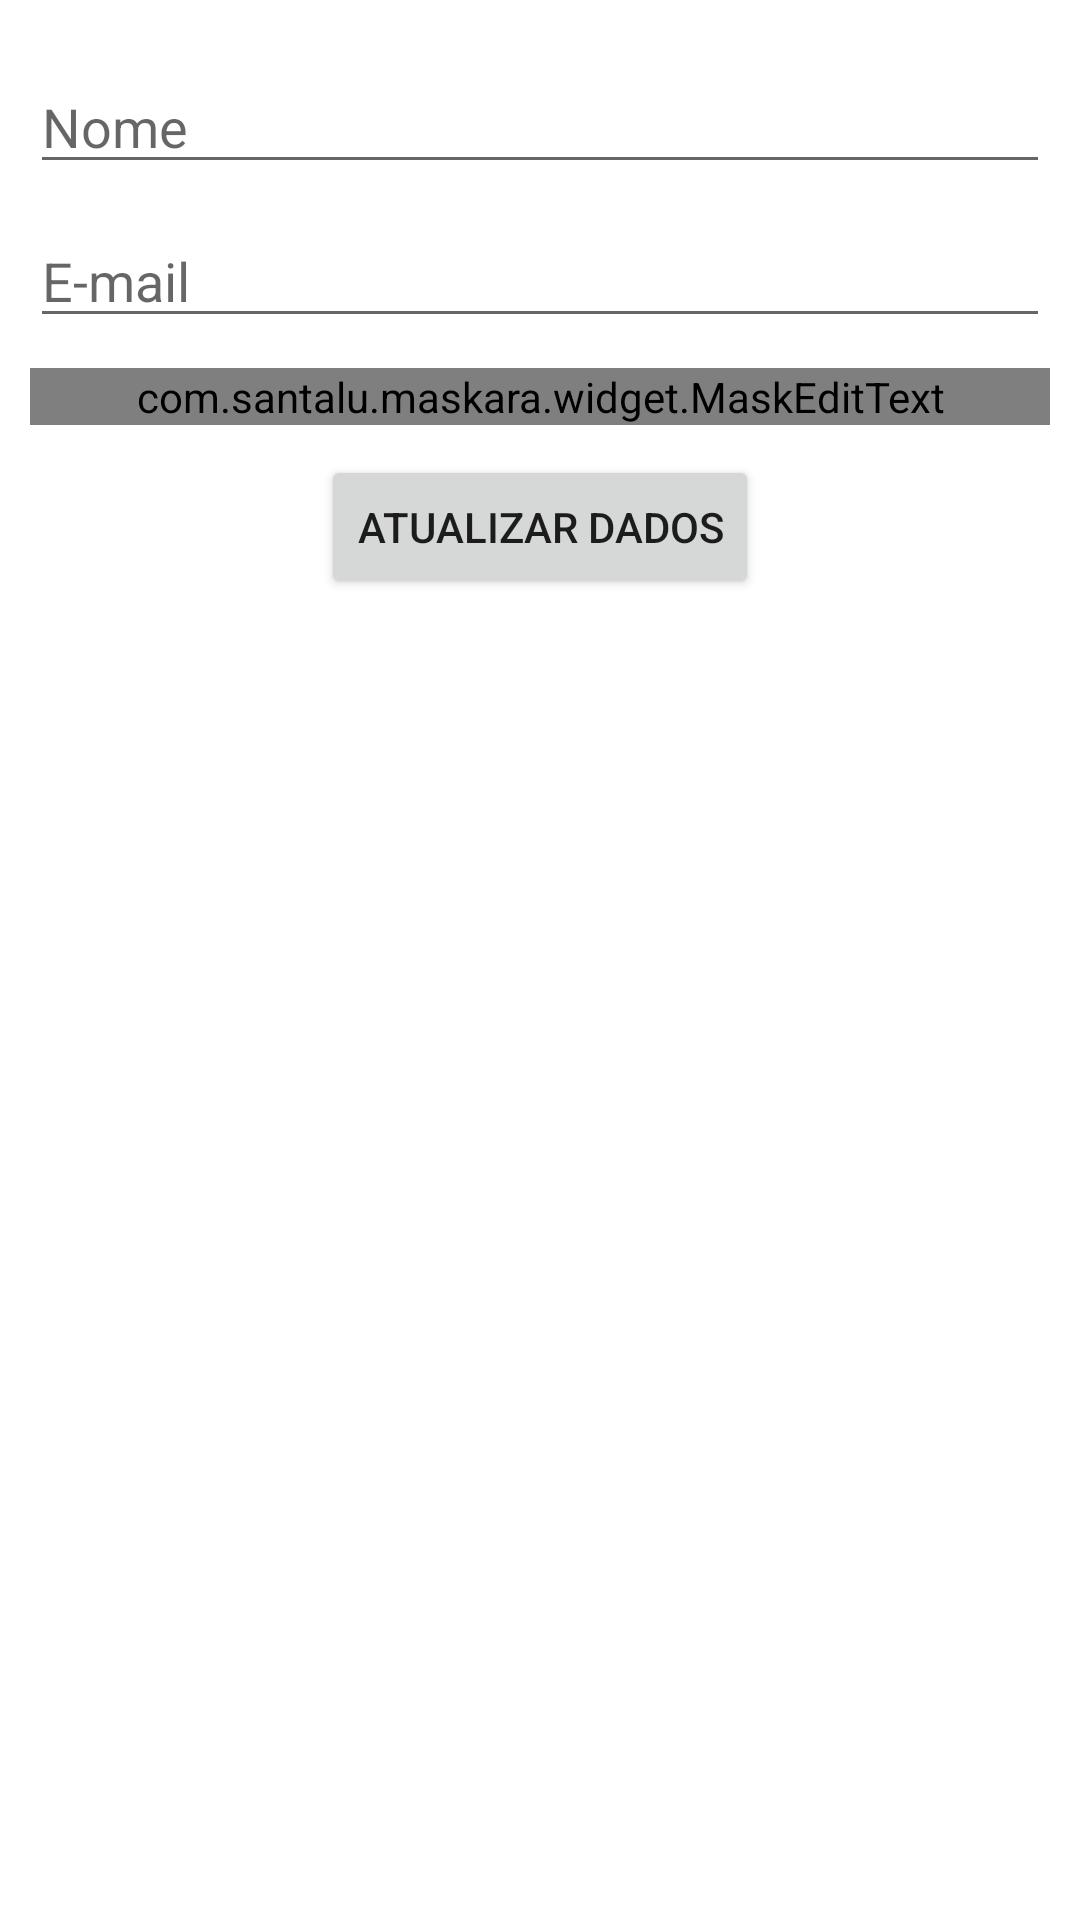

This screen was rendered from an Android layout file. Write that file and the resources it references.
<!-- AndroidManifest.xml: application theme Theme.BeautyPlannerPro -->
<!-- res/layout/update_cliente_dialog.xml -->
<?xml version="1.0" encoding="utf-8"?>
<ScrollView xmlns:android="http://schemas.android.com/apk/res/android"
    xmlns:app="http://schemas.android.com/apk/res-auto"
    android:layout_width="match_parent"
    android:layout_height="match_parent"
    android:orientation="vertical"
    android:padding="10dp">

    <LinearLayout
        android:layout_width="match_parent"
        android:layout_height="match_parent"
        android:orientation="vertical">

        <EditText
            android:id="@+id/etclienteNome"
            android:layout_width="match_parent"
            android:layout_height="wrap_content"
            android:layout_marginTop="10dp"
            android:hint="Nome"
            android:inputType="textPersonName" />



        <EditText
            android:id="@+id/etclienteEmail"
            android:layout_width="match_parent"
            android:layout_height="wrap_content"
            android:layout_marginTop="10dp"
            android:ems="10"
            android:hint="E-mail"
            android:inputType="textPersonName" />

       

        <com.santalu.maskara.widget.MaskEditText
            android:id="@+id/etclienteTelefone"
            android:layout_width="match_parent"
            android:layout_height="wrap_content"
            android:layout_marginTop="10dp"
            android:ems="10"
            android:hint="Telefone"
            android:inputType="number"
            app:mask="+55___________"
            app:maskCharacter="_"
            app:maskStyle="completable" />

        <Button
            android:id="@+id/btnUpdateData"
            android:layout_width="wrap_content"
            android:layout_height="wrap_content"
            android:layout_gravity="center"
            android:layout_marginTop="10dp"
            android:text="Atualizar Dados" />


    </LinearLayout>



</ScrollView>
<!-- resources referenced by this layout -->
<resources>
  <style name="Theme.BeautyPlannerPro" parent="Theme.MaterialComponents.DayNight.DarkActionBar">
          
          <item name="colorPrimary">@color/purple_500</item>
          <item name="colorPrimaryVariant">@color/purple_700</item>
          <item name="colorOnPrimary">@color/white</item>
          
          <item name="colorSecondary">@color/teal_200</item>
          <item name="colorSecondaryVariant">@color/teal_700</item>
          <item name="colorOnSecondary">@color/black</item>
          
          <item name="android:statusBarColor">?attr/colorPrimaryVariant</item>
          
  
          <item name="android:windowBackground">@drawable/splashsplash</item>
          <item name="android:windowFullscreen">true</item>
      </style>
  <color name="purple_500">#FF6200EE</color>
  <color name="purple_700">#FF3700B3</color>
  <color name="white">#FFFFFFFF</color>
  <color name="teal_200">#FF03DAC5</color>
  <color name="teal_700">#FF018786</color>
  <color name="black">#FF000000</color>
  <!-- drawable splashsplash (drawable) -->
  <?xml version="1.0" encoding="utf-8"?>
  <layer-list xmlns:android="http://schemas.android.com/apk/res/android">
      <item>  
          <color android:color="@color/roxinho" />
      </item>
      <item>
          
          <bitmap
              android:gravity="center"
              android:src="@drawable/playstoreicon"
  
              />
      </item>
  </layer-list>
  <color name="roxinho">#6C0C24</color>
</resources>
